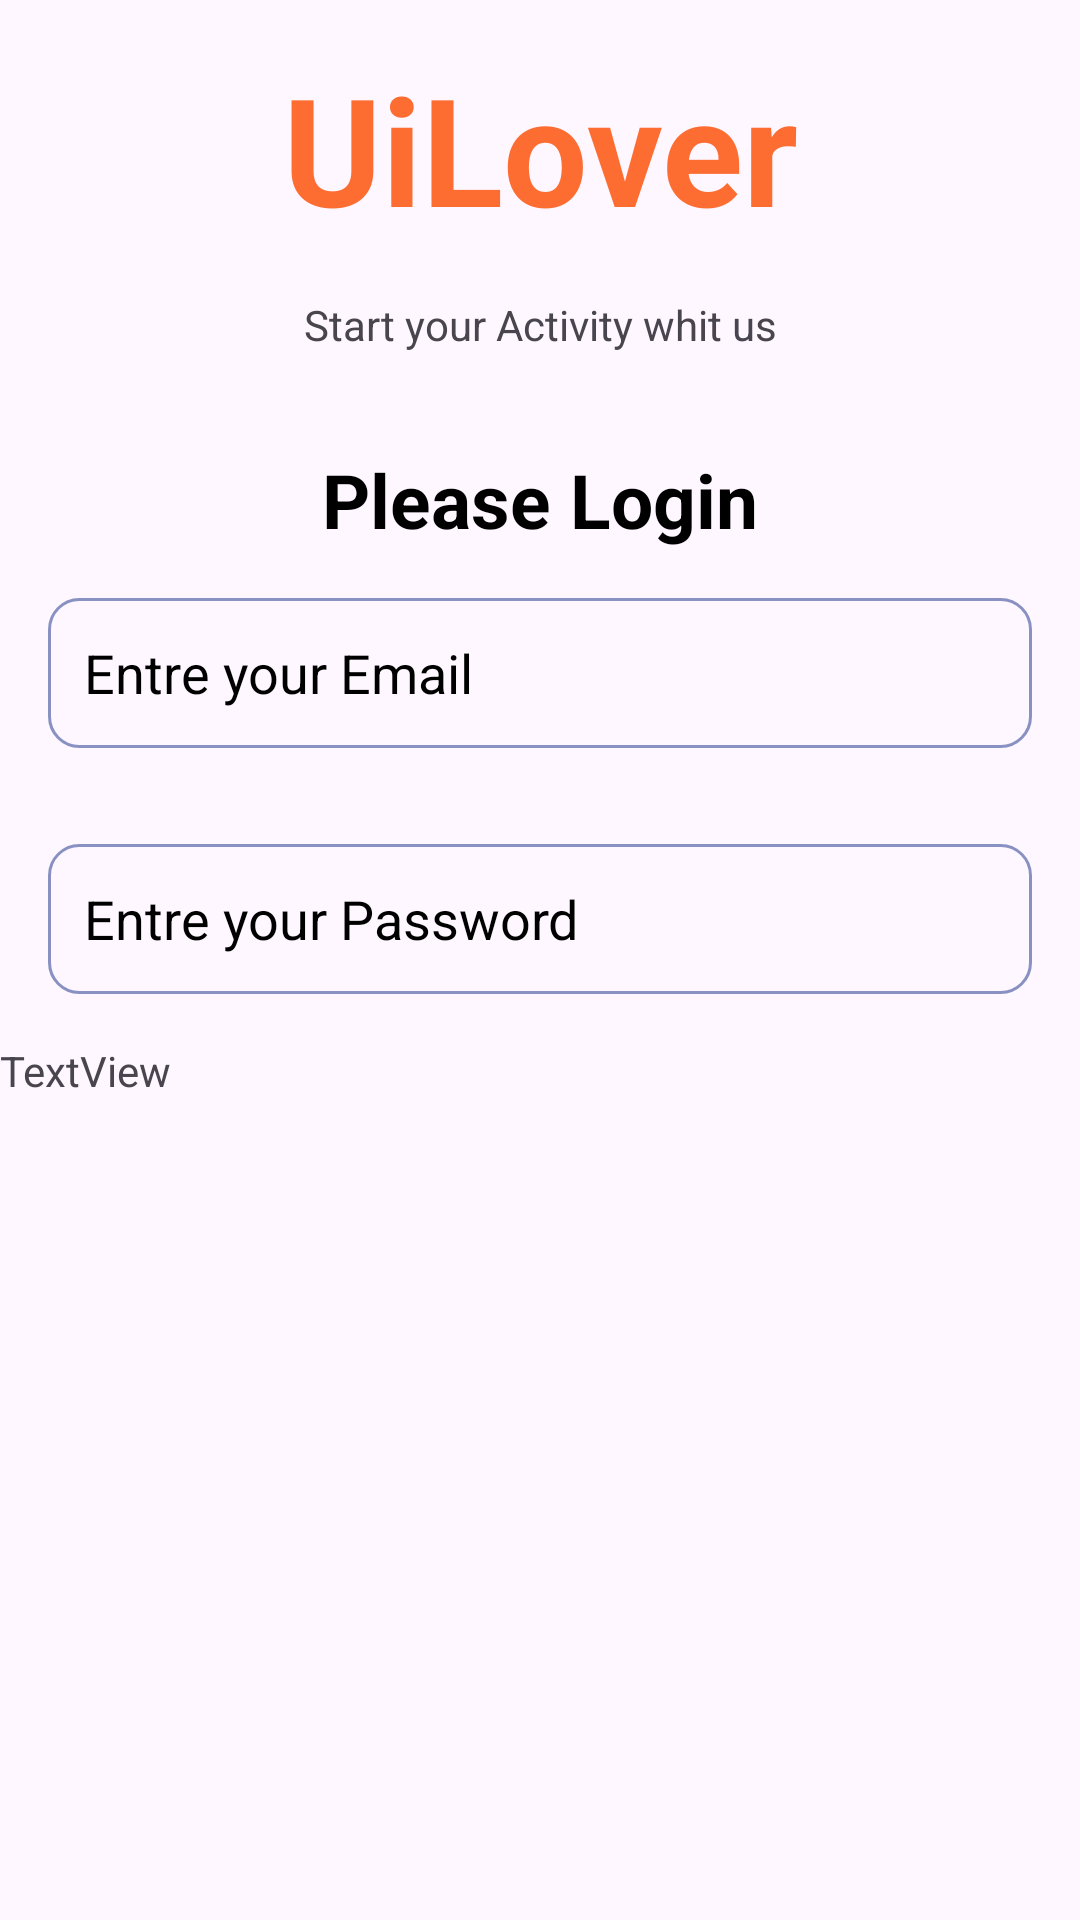

Reconstruct the res/layout file that produces this screen, plus the resources it refers to.
<!-- AndroidManifest.xml: application theme Theme.UI_xml -->
<!-- res/layout/activity_login.xml -->
<?xml version="1.0" encoding="utf-8"?>
<androidx.constraintlayout.widget.ConstraintLayout xmlns:android="http://schemas.android.com/apk/res/android"
    xmlns:app="http://schemas.android.com/apk/res-auto"
    android:layout_width="match_parent"
    android:layout_height="match_parent">

    <ScrollView
        android:layout_width="match_parent"
        android:layout_height="match_parent">

        <LinearLayout
            android:layout_width="match_parent"
            android:layout_height="wrap_content"
            android:orientation="vertical">

            <ImageView
                android:id="@+id/imageView2"
                android:layout_width="wrap_content"
                android:layout_height="wrap_content"
                android:layout_gravity="end"
                app:srcCompat="@drawable/top_2" />

            <TextView
                android:id="@+id/textView3"
                android:layout_width="match_parent"
                android:layout_height="wrap_content"
                android:text="UiLover"
                android:textColor="@color/orange"
                android:textStyle="bold"
                android:textSize="50sp"
                android:textAlignment="center"
                android:layout_marginTop="16dp"/>

            <TextView
                android:id="@+id/textView4"
                android:layout_width="match_parent"
                android:layout_height="wrap_content"
                android:text="Start your Activity whit us"
                android:textAlignment="center"
                android:layout_marginTop="16dp"/>

            <TextView
                android:id="@+id/textView5"
                android:layout_width="match_parent"
                android:layout_height="wrap_content"
                android:text="Please Login"
                android:textSize="25sp"
                android:textStyle="bold"
                android:textAlignment="center"
                android:layout_marginTop="32dp"
                android:textColor="@color/black"/>

            <EditText
                android:id="@+id/editTextText"
                android:layout_width="match_parent"
                android:layout_height="50dp"
               android:hint="Entre your Email"
                android:padding="12dp"
                android:layout_margin="16dp"
                android:background="@drawable/editext_bg"
                android:ems="10"
                android:inputType="text"
                android:textColor="@color/black"
                android:textColorHint="@color/black"
                 />

            <EditText
                android:id="@+id/editTextPass"
                android:layout_width="match_parent"
                android:layout_height="50dp"
                android:hint="Entre your Password"
                android:padding="12dp"
                android:layout_margin="16dp"
                android:background="@drawable/editext_bg"
                android:ems="10"
                android:textColorHint="@color/black"
                android:textColor="@color/black"
                android:inputType="textPassword" />

            <TextView
                android:id="@+id/textView6"
                android:layout_width="match_parent"
                android:layout_height="wrap_content"
                android:text="TextView" />
        </LinearLayout>
    </ScrollView>
</androidx.constraintlayout.widget.ConstraintLayout>
<!-- resources referenced by this layout -->
<resources>
  <color name="black">#FF000000</color>
  <color name="orange">#fd6d32</color>
  <!-- drawable editext_bg (drawable) -->
  <?xml version="1.0" encoding="utf-8"?>
  <selector xmlns:android="http://schemas.android.com/apk/res/android">
  
      <item>
          <shape android:shape="rectangle">
              <corners android:radius="10dp"/>
              <stroke android:color = "#8891c1" android:width="1dp"/>
  
  
  
          </shape>
      </item>
  </selector>
  <style name="Theme.UI_xml" parent="Base.Theme.UI_xml" />
  <style name="Base.Theme.UI_xml" parent="Theme.Material3.DayNight.NoActionBar">
          
          
      </style>
</resources>
